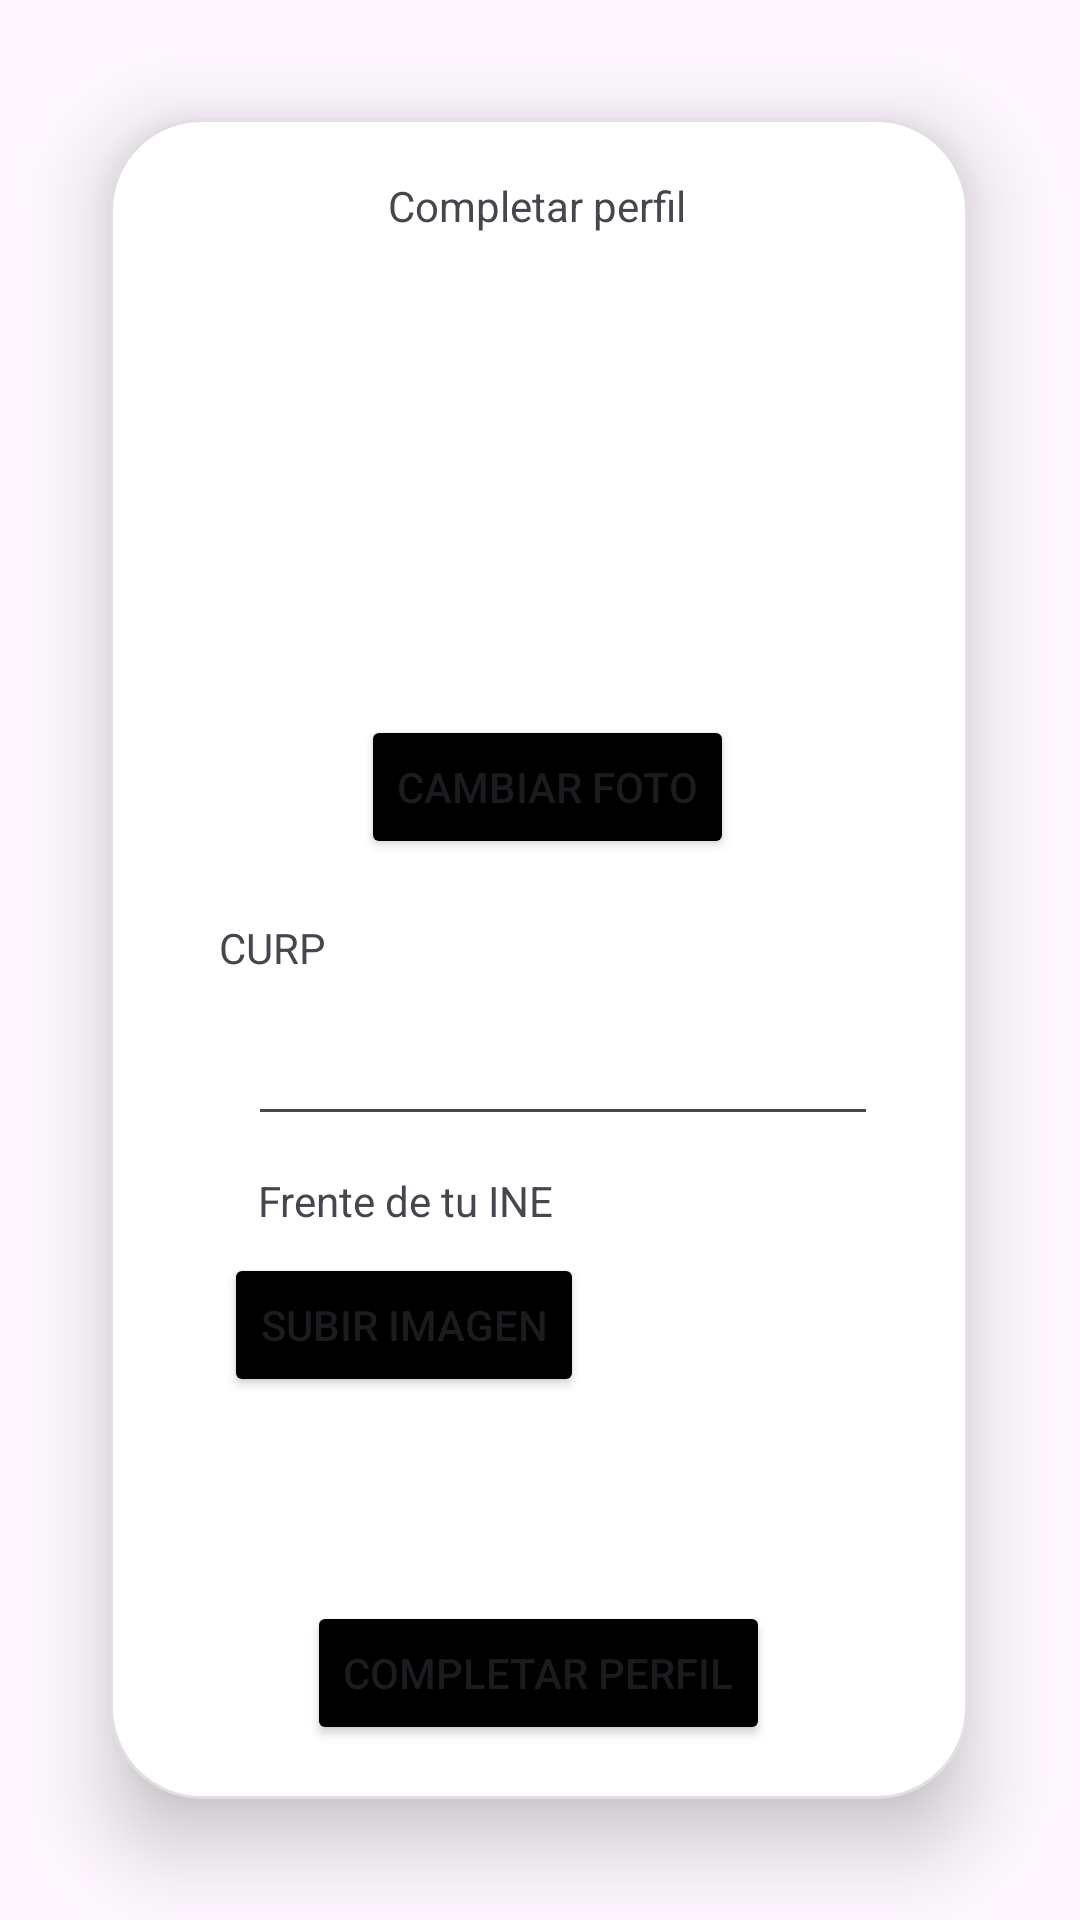

Produce the Android XML layout that renders to this screen, including the resource entries it uses.
<!-- AndroidManifest.xml: application theme Theme.IAcccess -->
<!-- res/layout/fragment_completar_perfil.xml -->
<?xml version="1.0" encoding="utf-8"?>
<androidx.constraintlayout.widget.ConstraintLayout xmlns:android="http://schemas.android.com/apk/res/android"
    xmlns:app="http://schemas.android.com/apk/res-auto"
    xmlns:tools="http://schemas.android.com/tools"
    android:layout_width="match_parent"
    android:layout_height="match_parent"
    tools:context=".CompletarPerfil">

    


    <androidx.constraintlayout.widget.ConstraintLayout
        android:id="@+id/constraintLayout4"
        android:elevation="16dp"
        android:layout_width="286dp"
        android:layout_height="560dp"
        android:background="@drawable/contenedor"
        app:layout_constraintBottom_toBottomOf="parent"
        app:layout_constraintEnd_toEndOf="parent"
        app:layout_constraintHorizontal_bias="0.496"
        app:layout_constraintStart_toStartOf="parent"
        app:layout_constraintTop_toTopOf="parent"
        app:layout_constraintVertical_bias="0.497">

        <ImageView
            android:id="@+id/imgPerfil"
            android:layout_width="117dp"
            android:layout_height="117dp"
            android:layout_marginEnd="92dp"
            android:layout_marginBottom="24dp"
            app:layout_constraintBottom_toTopOf="@+id/btnCambiarFoto"
            app:layout_constraintEnd_toEndOf="parent"
            tools:src="@tools:sample/avatars" />

        <TextView
            android:id="@+id/textView8"
            android:layout_width="wrap_content"
            android:layout_height="wrap_content"
            android:layout_marginEnd="92dp"
            android:text="@string/CompletarPerfil"
            app:layout_constraintBottom_toTopOf="@+id/imgPerfil"
            app:layout_constraintEnd_toEndOf="parent"
            app:layout_constraintTop_toTopOf="parent"
            app:layout_constraintVertical_bias="0.47" />

        <Button
            android:id="@+id/btnCambiarFoto"
            android:layout_width="wrap_content"
            android:layout_height="wrap_content"
            android:layout_marginEnd="76dp"
            android:layout_marginBottom="20dp"
            android:backgroundTint="@android:color/black"
            android:text="@string/btnCambiarFoto"
            app:layout_constraintBottom_toTopOf="@+id/textView13"
            app:layout_constraintEnd_toEndOf="parent" />

        <Button
            android:id="@+id/btnCompletarPerfil"
            android:layout_width="wrap_content"
            android:layout_height="wrap_content"
            android:layout_marginEnd="64dp"
            android:layout_marginBottom="16dp"
            android:backgroundTint="@android:color/black"
            android:text="@string/CompletarPerfil"
            app:layout_constraintBottom_toBottomOf="parent"
            app:layout_constraintEnd_toEndOf="parent" />

        <EditText
            android:id="@+id/txtCurp"
            android:layout_width="wrap_content"
            android:layout_height="wrap_content"
            android:layout_marginEnd="28dp"
            android:layout_marginBottom="12dp"
            android:ems="10"
            android:inputType="text"
            app:layout_constraintBottom_toTopOf="@+id/textView11"
            app:layout_constraintEnd_toEndOf="parent" />

        <TextView
            android:id="@+id/textView13"
            android:layout_width="wrap_content"
            android:layout_height="wrap_content"
            android:layout_marginEnd="212dp"
            android:layout_marginBottom="12dp"
            android:text="CURP"
            app:layout_constraintBottom_toTopOf="@+id/txtCurp"
            app:layout_constraintEnd_toEndOf="parent" />

        <Button
            android:id="@+id/btnSubirImagen"
            android:layout_width="wrap_content"
            android:layout_height="wrap_content"
            android:layout_marginStart="36dp"
            android:layout_marginBottom="68dp"
            android:backgroundTint="@android:color/black"
            android:text="@string/btnSubirImagen"
            app:layout_constraintBottom_toTopOf="@+id/btnCompletarPerfil"
            app:layout_constraintStart_toStartOf="parent" />

        <TextView
            android:id="@+id/textView11"
            android:layout_width="wrap_content"
            android:layout_height="wrap_content"
            android:layout_marginBottom="8dp"
            android:text="@string/FrenteIne"
            app:layout_constraintBottom_toTopOf="@+id/btnSubirImagen"
            app:layout_constraintEnd_toEndOf="parent"
            app:layout_constraintHorizontal_bias="0.258"
            app:layout_constraintStart_toStartOf="parent" />

        <TextView
            android:id="@+id/labelNombreImagen"
            android:layout_width="wrap_content"
            android:layout_height="wrap_content"
            android:layout_marginBottom="36dp"
            android:text=""
            app:layout_constraintBottom_toTopOf="@+id/btnCompletarPerfil"
            app:layout_constraintEnd_toEndOf="parent"
            app:layout_constraintHorizontal_bias="0.175"
            app:layout_constraintStart_toStartOf="parent"
            app:layout_constraintTop_toBottomOf="@+id/btnSubirImagen"
            app:layout_constraintVertical_bias="1.0" />

    </androidx.constraintlayout.widget.ConstraintLayout>
</androidx.constraintlayout.widget.ConstraintLayout>
<!-- resources referenced by this layout -->
<resources>
  <!-- drawable contenedor (drawable) -->
  <shape xmlns:android="http://schemas.android.com/apk/res/android">
      <solid android:color="#FFFFFF" />
  
      <corners android:radius="30dp" />
  
      <stroke
          android:width="1dp"
          android:color="#E0E0E0" />
  
      <padding
  
          android:left="2dp"
          android:top="2dp"
          android:right="2dp"
          android:bottom="2dp" />
  </shape>
  <string name="CompletarPerfil">Completar perfil</string>
  <string name="FrenteIne">Frente de tu INE</string>
  <string name="btnCambiarFoto">Cambiar foto</string>
  <string name="btnSubirImagen">Subir imagen</string>
  <style name="Theme.IAcccess" parent="Base.Theme.IAcccess" />
  <style name="Base.Theme.IAcccess" parent="Theme.Material3.DayNight.NoActionBar">
          
          
  
          
          <item name="android:statusBarColor">#181A30</item> 
          
          <item name="android:windowLightStatusBar">false</item> 
  
      </style>
</resources>
